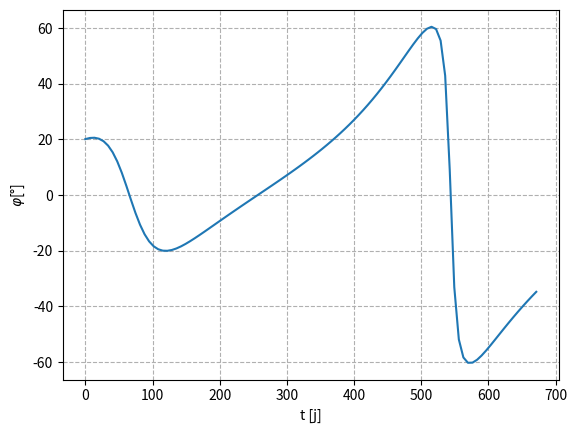

This chart was generated by the following Python code:
import numpy as np
import matplotlib.pyplot as plt
from scipy.integrate import odeint
from scipy.optimize import fsolve

AU = 149597870690
mu_boddy=1.32712440018e+020
r0=AU
rf=3/2*AU 
u0=0
uf=0
v0=(mu_boddy/r0)**0.5
vf=(mu_boddy/rf)**0.5
m0=1000
T=0.1
g0=9.80665
Isp=3000

#Units
DU=AU
VU=v0
MU=m0
TU=DU/VU
FU=MU*DU/(TU**2)

# Normalized constants
r0N = r0/DU
u0N = u0/DU
v0N = v0/VU
m0N = m0/MU
rfN=rf/DU
ufN=uf/VU
vfN=vf/VU
TN = T/FU
g0N = g0*(TU**2)/DU
muN = mu_boddy/(DU**3)*(TU**2)
IspN = Isp/TU

def m(t):
    m = m0-(T/(g0*Isp))*t*TU
    return m/MU

def dynpol(x,t):
    r = x[0]
    u = x[1]
    v = x[2]
    lr = x[3]
    lu = x[4]
    lv = x[5]
    phi = np.arctan2(lu,lv)
    dx = np.array([
          u,
          v**2/r-muN/(r**2)+(TN/m(t))*np.sin(phi),
          -(u*v)/r+(TN/m(t))*np.cos(phi),
          -lu*(-(v**2)/(r**2)+2*muN/(r**3))-lv*((u*v)/r**2),
          -lr+lv*(v/r),
          -(lu*2*v)/r+(lv*u)/r
          ])
    return dx

def sol(p):
    r0=r0N
    u0=u0N
    v0=v0N
    tf=p[0]
    lr0=p[1]
    lu0=p[2]
    lv0=p[3]
    y0=np.array([r0,u0,v0,lr0,lu0,lv0])
    sol = odeint(dynpol,y0,np.linspace(0,tf,2),atol=1e-8,rtol=1e-8)
    return sol[-1]

def gnultmin(p):
    l = p[1:]
    x = sol(p)
    g = [x[0]-rfN,x[1]-ufN,x[2]-vfN,np.linalg.norm(l)-1]
    return g

def gnultmin2(p):
    x = sol(p)
    lr0,lu0,lv0 = p[1:]
    r,u,v,lrf,luf,lvf = x
    tf = p[0]
    phi = np.arctan2(luf,lvf)
    g = [r-rfN,lvf,luf,1+lrf*u+luf*((v**2)/r-muN/(r**2)+TN/m(tf)*np.sin(phi))+lvf*(-(u*v)/r+TN/m(tf)*np.cos(phi))]
    return g
#print(m(1))
#print(dynpol([1,1,1,1,1,1],3))
# print(gnultmin([1,1,1,1]))
# print(sol([1,1,1,1]))
tf0 = 2*np.pi*np.sqrt(rfN/muN)
# print(tf0*TU/(24*3600))

popt = fsolve(gnultmin,np.array([tf0,1/np.sqrt(3),-1/np.sqrt(3),-1/np.sqrt(3)]),xtol=1e-6)
# print(gnultmin2(popt))
# print(f"popt={popt}")
tf =popt[0]*TU
days = int(tf//(24*3600))
time = tf%(24*3600)
hours = int(time//3600)
time%=3600
minutes=int(time//60)
time%=60
seconds=round(time)

print(f"Le voyage prendra {days} jours {hours} heures {minutes} minutes et {seconds} secondes")
print(f"La masse du satellite sera de {round(m(tf/TU)*MU,2)} kg")
t = np.linspace(0,popt[0],100)
phi_hist = []
for ti in t:
    s = sol([ti,popt[1],popt[2],popt[3]])
    phi = np.arctan2(s[4],s[5])
    phi_hist.append(phi)

plt.plot(t*TU/86400,np.array(phi_hist)*180/np.pi)
plt.xlabel("t [j]")
plt.ylabel("$\\varphi$[°]")
plt.grid(linestyle="--")
plt.show()